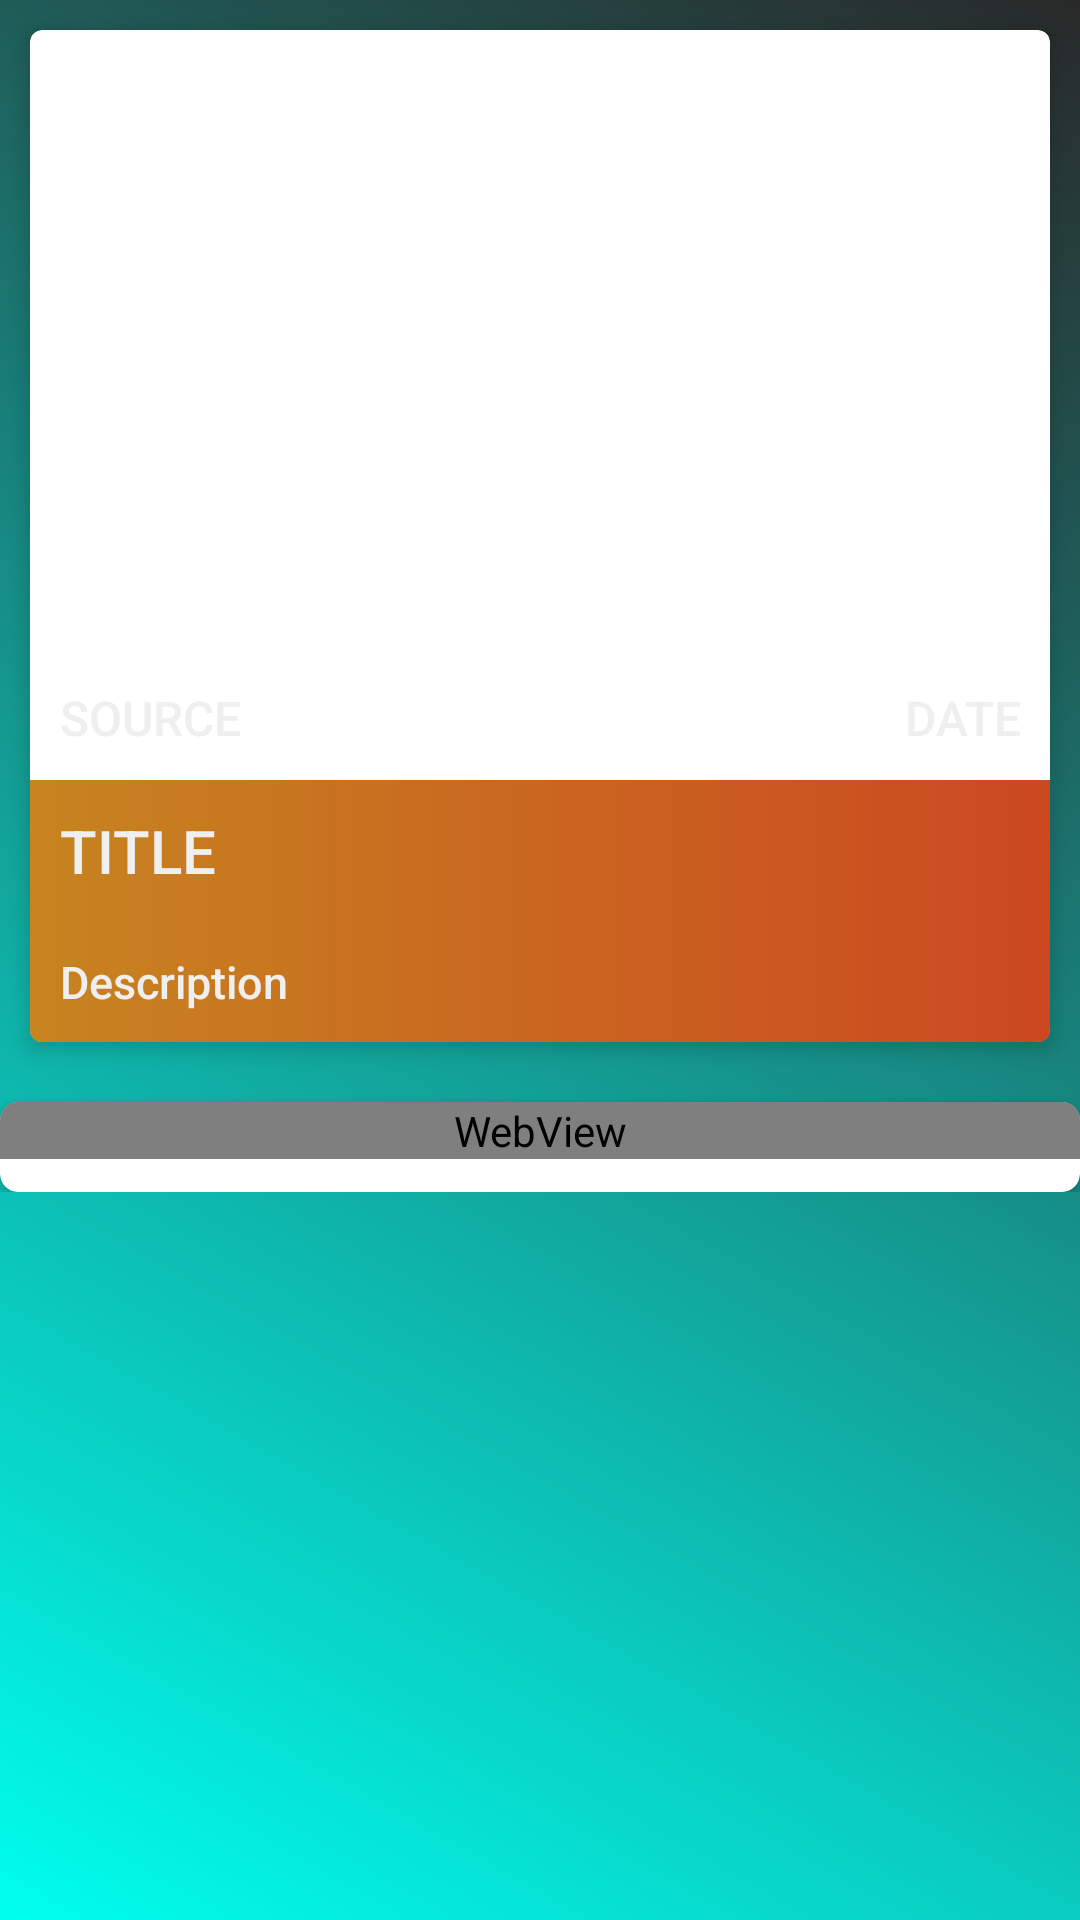

Produce the Android XML layout that renders to this screen, including the resource entries it uses.
<!-- AndroidManifest.xml: application theme AppTheme -->
<!-- res/layout/activity_detailed.xml -->
<?xml version="1.0" encoding="utf-8"?>
<LinearLayout xmlns:android="http://schemas.android.com/apk/res/android"
    xmlns:app="http://schemas.android.com/apk/res-auto"
    xmlns:tools="http://schemas.android.com/tools"
    android:layout_width="match_parent"
    android:layout_height="match_parent"
    android:orientation="vertical"
    tools:context=".Detailed"
    android:background="@drawable/gradient">

    <ScrollView
        android:layout_width="match_parent"
        android:layout_height="match_parent">

        <LinearLayout
            android:layout_width="match_parent"
            android:layout_height="wrap_content"
            android:orientation="vertical">

    <androidx.cardview.widget.CardView
        android:layout_width="match_parent"
        android:layout_height="wrap_content"
        android:layout_margin="10dp"
        android:id="@+id/cardView"
        app:cardElevation="4dp"
        app:cardCornerRadius="4dp">

        <LinearLayout
            android:layout_width="match_parent"
            android:layout_height="match_parent"
            android:orientation="vertical">

        <FrameLayout
            android:layout_width="match_parent"
            android:layout_height="250dp">


            <ProgressBar
                android:layout_width="30dp"
                android:layout_height="30dp"
                android:layout_gravity="center"

                android:id="@+id/loader"/>


            <ImageView
                android:id="@+id/imageView"
                android:layout_width="match_parent"
                android:layout_height="match_parent"
                android:scaleType="centerCrop"
                android:src="@drawable/placeholder_image2"/>

            <ImageView

                android:layout_width="match_parent"
                android:layout_height="match_parent"
                android:scaleType="centerCrop" />




            <LinearLayout
                android:layout_width="match_parent"
                android:layout_height="wrap_content"
                android:layout_gravity="bottom"
                android:orientation="horizontal">

                <TextView
                    android:id="@+id/tvSource"
                    android:layout_width="wrap_content"
                    android:layout_height="wrap_content"
                    android:padding="10dp"
                    android:fontFamily="sans-serif-medium"
                    android:text="@string/source"
                    android:textColor="@color/grey"
                    android:textSize="16sp" />

                <TextView
                    android:id="@+id/tvDate"
                    android:layout_width="match_parent"
                    android:layout_height="wrap_content"
                    android:fontFamily="sans-serif-medium"
                    android:padding="10dp"
                    android:gravity="end"
                    android:text="@string/date"
                    android:textColor="@color/grey"
                    android:textSize="16sp" />

                </LinearLayout>

            <Button
                android:id="@+id/backin"
                android:layout_width="31dp"
                android:layout_height="27dp"
                android:layout_marginLeft="10dp"
                android:layout_marginTop="10dp"
                android:background="@drawable/ic_arrow_back_white_24dp" />
        </FrameLayout>

            <TextView
                android:layout_width="match_parent"
                android:layout_height="wrap_content"
                android:text="@string/title"
                android:textSize="20sp"
                android:padding="10dp"
                android:fontFamily="sans-serif-medium"
                android:textColor="@color/grey"
                android:background="@drawable/orange_curve"
                android:id="@+id/tvTitle"/>

            <TextView
                android:id="@+id/tvDesc"
                android:layout_width="match_parent"
                android:layout_height="wrap_content"
                android:fontFamily="sans-serif-medium"
                android:padding="10dp"
                android:text="@string/description"
                android:textColor="@color/grey"
                android:background="@drawable/orange_curve"
                android:textSize="15sp" />

        </LinearLayout>

    </androidx.cardview.widget.CardView>

    <androidx.cardview.widget.CardView
        android:layout_width="match_parent"
        android:layout_height="match_parent"
        app:cardElevation="4dp"
        android:layout_marginTop="10dp"
        app:cardCornerRadius="6dp">

        <ProgressBar
            android:layout_width="30dp"
            android:layout_height="30dp"
            android:layout_gravity="center"
            android:id="@+id/webViewLoader"/>

        <WebView
            android:layout_width="match_parent"
            android:layout_height="match_parent"
            android:id="@+id/webView"/>

    </androidx.cardview.widget.CardView>
        </LinearLayout>
    </ScrollView>
</LinearLayout>
<!-- resources referenced by this layout -->
<resources>
  <color name="grey">#eeefee</color>
  <!-- drawable gradient (drawable) -->
  <?xml version="1.0" encoding="utf-8"?>
  <shape xmlns:android="http://schemas.android.com/apk/res/android">
  
      <gradient
          android:startColor="#00FFEF"
          android:endColor="#292929" android:angle="45" />
  </shape>
  <!-- drawable orange_curve (drawable) -->
  <?xml version="1.0" encoding="utf-8"?>
  <shape xmlns:android="http://schemas.android.com/apk/res/android">
      <solid android:color="@color/orange"/>
      <gradient
          android:startColor = "#CC4820"
          android:endColor = "#C78420"
          android:angle = "180"/>
  
  </shape>
  <string name="date">DATE</string>
  <string name="description">Description</string>
  <string name="source">SOURCE</string>
  <string name="title">TITLE</string>
  <style name="AppTheme" parent="Theme.AppCompat.Light.NoActionBar">
          
  
          <item name="android:colorPrimaryDark">@color/orange</item>
          <item name="colorAccent">@color/colorAccent</item>
      </style>
  <color name="orange">#E67143</color>
  <color name="colorAccent">#191819</color>
</resources>
